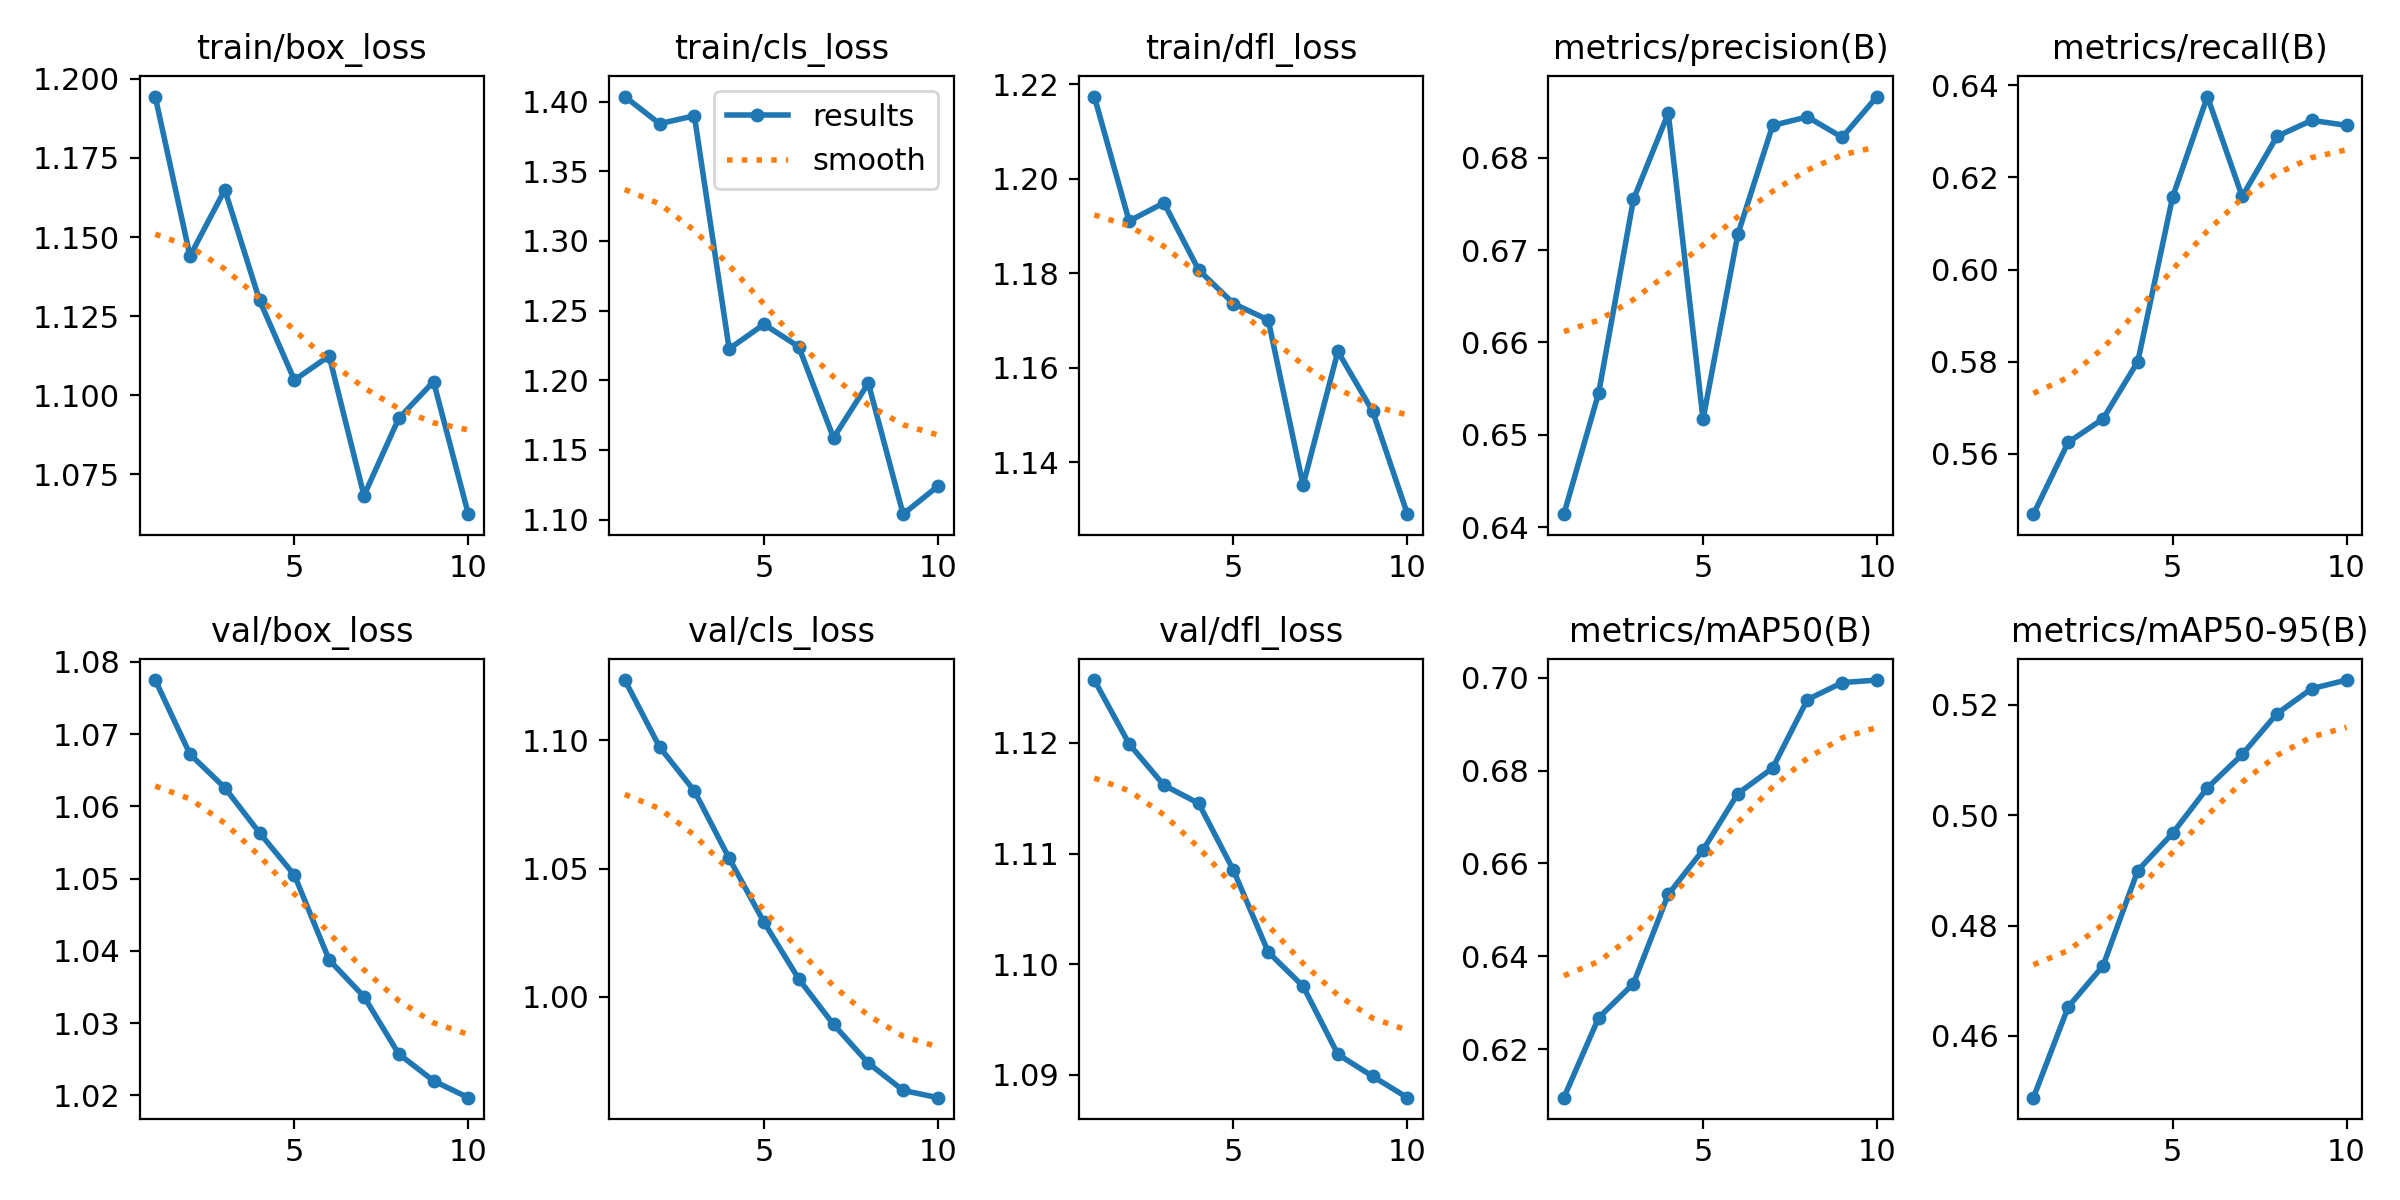

Data behind this chart, as committed beside it:
epoch, time, train/box_loss, train/cls_loss, train/dfl_loss, metrics/precision(B), metrics/recall(B), metrics/mAP50(B), metrics/mAP50-95(B), val/box_loss, val/cls_loss, val/dfl_loss, lr/pg0, lr/pg1, lr/pg2
1, 100.9, 1.194, 1.404, 1.217, 0.6414, 0.547, 0.6096, 0.4488, 1.077, 1.124, 1.126, 8.33e-06, 8.33e-06, 8.33e-06
2, 201.3, 1.144, 1.384, 1.191, 0.6545, 0.5625, 0.6268, 0.4653, 1.067, 1.097, 1.12, 1.60829e-05, 1.60829e-05, 1.60829e-05
3, 298.4, 1.165, 1.39, 1.195, 0.6755, 0.5676, 0.6341, 0.4727, 1.063, 1.08, 1.116, 2.19507e-05, 2.19507e-05, 2.19507e-05
4, 405.1, 1.13, 1.223, 1.181, 0.6848, 0.58, 0.6533, 0.49, 1.056, 1.054, 1.115, 2.59337e-05, 2.59337e-05, 2.59337e-05
5, 495.2, 1.105, 1.24, 1.174, 0.6517, 0.6157, 0.6629, 0.4967, 1.05, 1.029, 1.108, 2.80316e-05, 2.80316e-05, 2.80316e-05
6, 578.7, 1.112, 1.224, 1.17, 0.6717, 0.6375, 0.675, 0.5049, 1.039, 1.007, 1.101, 2.82447e-05, 2.82447e-05, 2.82447e-05
7, 657.6, 1.068, 1.159, 1.135, 0.6835, 0.6158, 0.6805, 0.511, 1.034, 0.9893, 1.098, 2.65727e-05, 2.65727e-05, 2.65727e-05
8, 740.4, 1.093, 1.198, 1.163, 0.6844, 0.6289, 0.6953, 0.5184, 1.026, 0.9742, 1.092, 2.30158e-05, 2.30158e-05, 2.30158e-05
9, 820.7, 1.104, 1.104, 1.151, 0.6822, 0.6323, 0.6989, 0.5229, 1.022, 0.9636, 1.09, 1.75739e-05, 1.75739e-05, 1.75739e-05
10, 909.6, 1.062, 1.124, 1.129, 0.6866, 0.6312, 0.6995, 0.5244, 1.02, 0.9608, 1.088, 1.02471e-05, 1.02471e-05, 1.02471e-05
